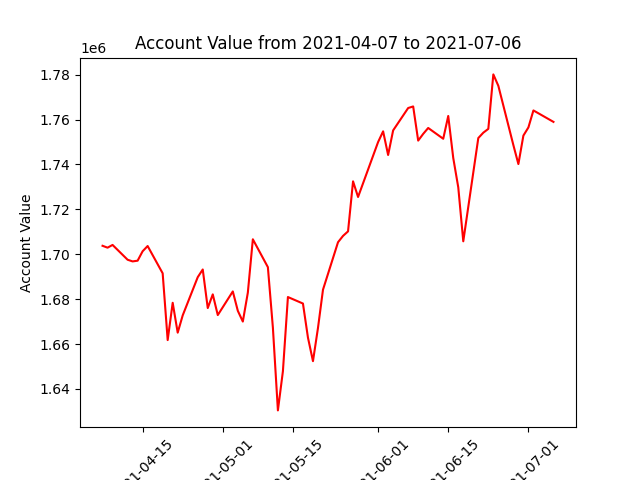

Source data for this figure (header and first rows):
datadate, account_value
20210407, 1703779
20210408, 1702939
20210409, 1704161
20210412, 1697566
20210413, 1696822
20210414, 1697144
20210415, 1701345
20210416, 1703675
20210419, 1691523
20210420, 1661781
20210421, 1678390
20210422, 1665085
20210423, 1672784
20210426, 1689799
20210427, 1693227
20210428, 1676043
20210429, 1682142
20210430, 1672923
20210503, 1683449
20210504, 1674822
20210505, 1670033
20210506, 1682920
20210507, 1706679
20210510, 1694258
20210511, 1667306
20210512, 1630461
20210513, 1647904
20210514, 1680953
20210517, 1678058
20210518, 1662873
20210519, 1652388
20210520, 1667191
20210521, 1684224
20210524, 1705372
20210525, 1708183
20210526, 1710203
20210527, 1732490
20210528, 1725517
20210601, 1749988
20210602, 1754757
20210603, 1744219
20210604, 1755172
20210607, 1765141
20210608, 1765846
20210609, 1750627
20210610, 1753623
20210611, 1756255
20210614, 1751451
20210615, 1761592
20210616, 1742879
20210617, 1729819
20210618, 1705776
20210621, 1751763
20210622, 1754158
20210623, 1755856
20210624, 1780116
20210625, 1775023
20210628, 1748622
20210629, 1740179
20210630, 1752868
... 3 more rows
